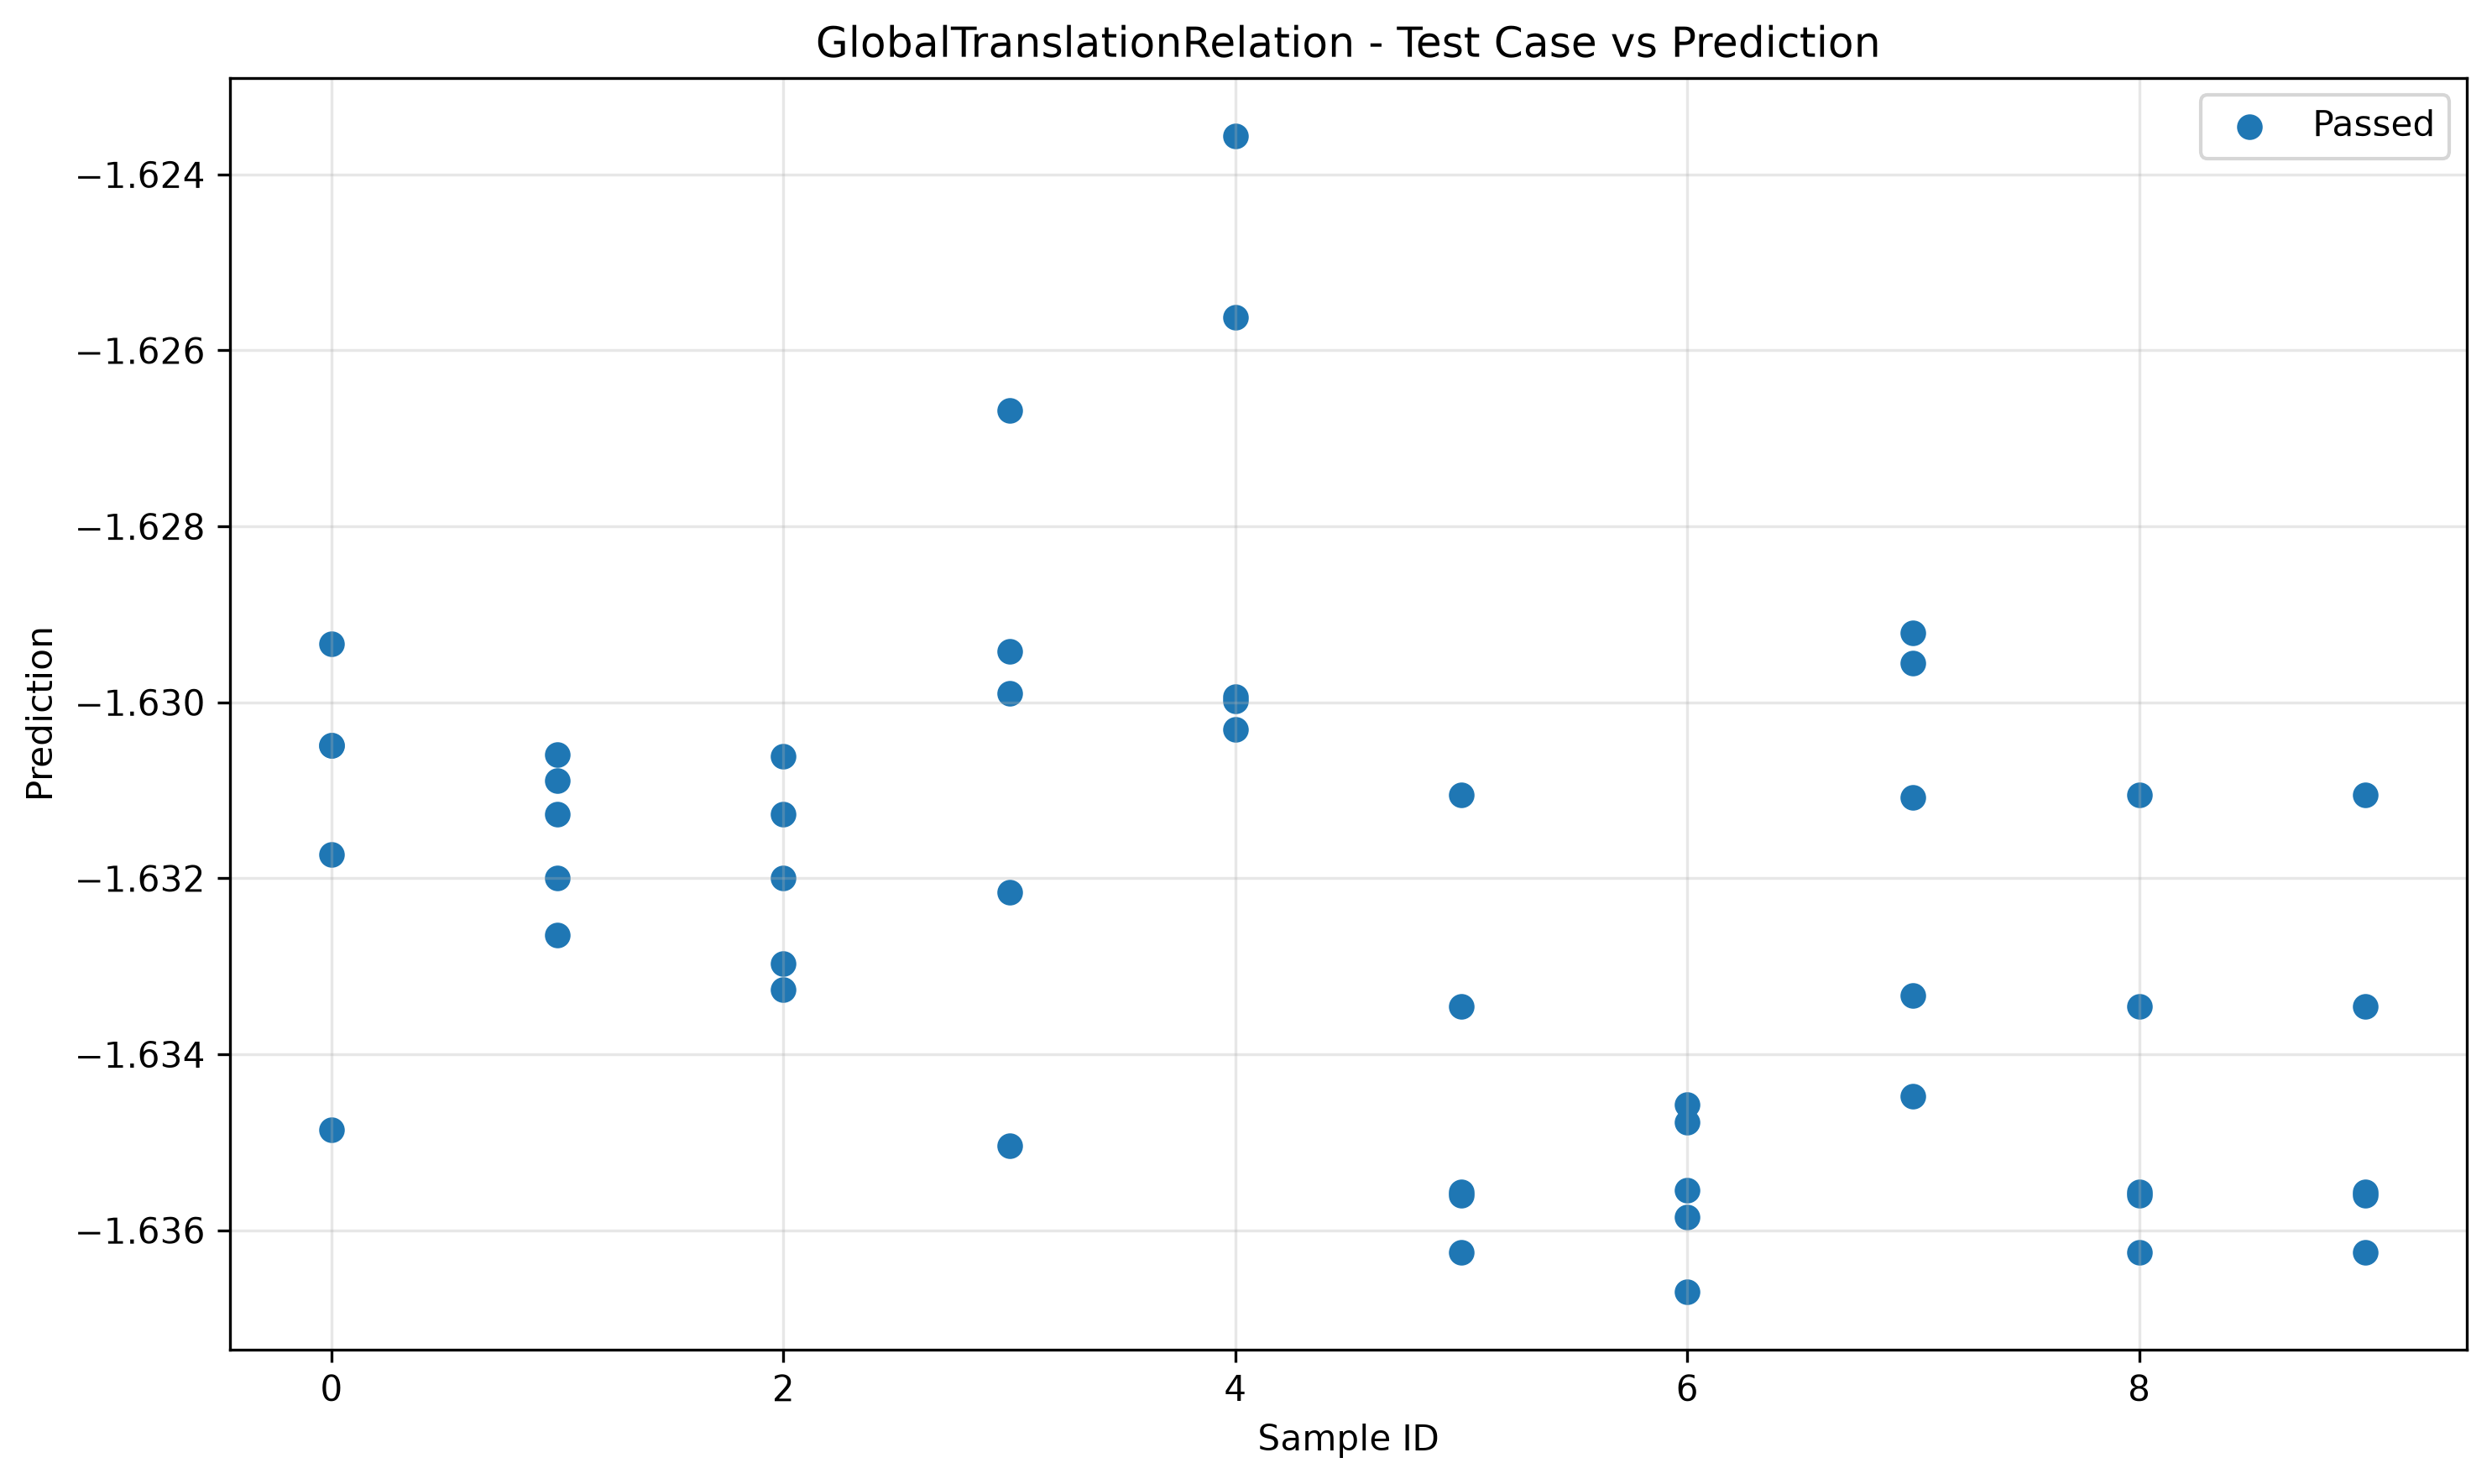

Source data for this figure (header and first rows):
sample_id, transformed, passed
0, -1.63, True
7, -1.633, True
6, -1.635, True
5, -1.636, True
3, -1.63, True
9, -1.636, True
2, -1.631, True
4, -1.63, True
8, -1.636, True
1, -1.631, True
5, -1.633, True
0, -1.63, True
4, -1.63, True
8, -1.633, True
3, -1.629, True
7, -1.63, True
2, -1.632, True
1, -1.633, True
9, -1.633, True
6, -1.636, True
3, -1.632, True
7, -1.631, True
0, -1.629, True
2, -1.631, True
4, -1.624, True
1, -1.631, True
8, -1.631, True
5, -1.631, True
6, -1.635, True
9, -1.631, True
7, -1.634, True
6, -1.637, True
1, -1.631, True
5, -1.636, True
0, -1.632, True
4, -1.63, True
3, -1.635, True
2, -1.633, True
8, -1.636, True
9, -1.636, True
8, -1.636, True
4, -1.626, True
6, -1.636, True
5, -1.636, True
3, -1.627, True
2, -1.633, True
1, -1.632, True
0, -1.635, True
7, -1.629, True
9, -1.636, True
